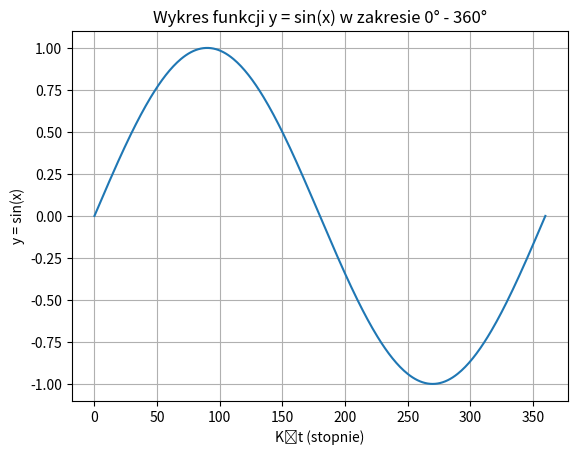

Generate this figure with matplotlib:
# Write a program that draws the function y = sin(x) for an angle value in the range 0-360 degrees.

import matplotlib.pyplot as plt
import numpy as np

# Tworzymy listę kątów w stopniach od 0° do 360°
angles_deg = np.linspace(0, 360, 361)

# Konwertujemy kąty na radiany
angles_rad = np.radians(angles_deg)

# Obliczamy wartości funkcji y = sin(x) dla każdego kąta
y_values = np.sin(angles_rad)

# Rysujemy wykres
plt.plot(angles_deg, y_values)

# Dodajemy tytuł oraz etykiety osi
plt.title("Wykres funkcji y = sin(x) w zakresie 0° - 360°")
plt.xlabel("Kąt (stopnie)")
plt.ylabel("y = sin(x)")

# Wyświetlamy wykres
plt.grid(True)  # Dodajemy siatkę do wykresu
plt.show()
